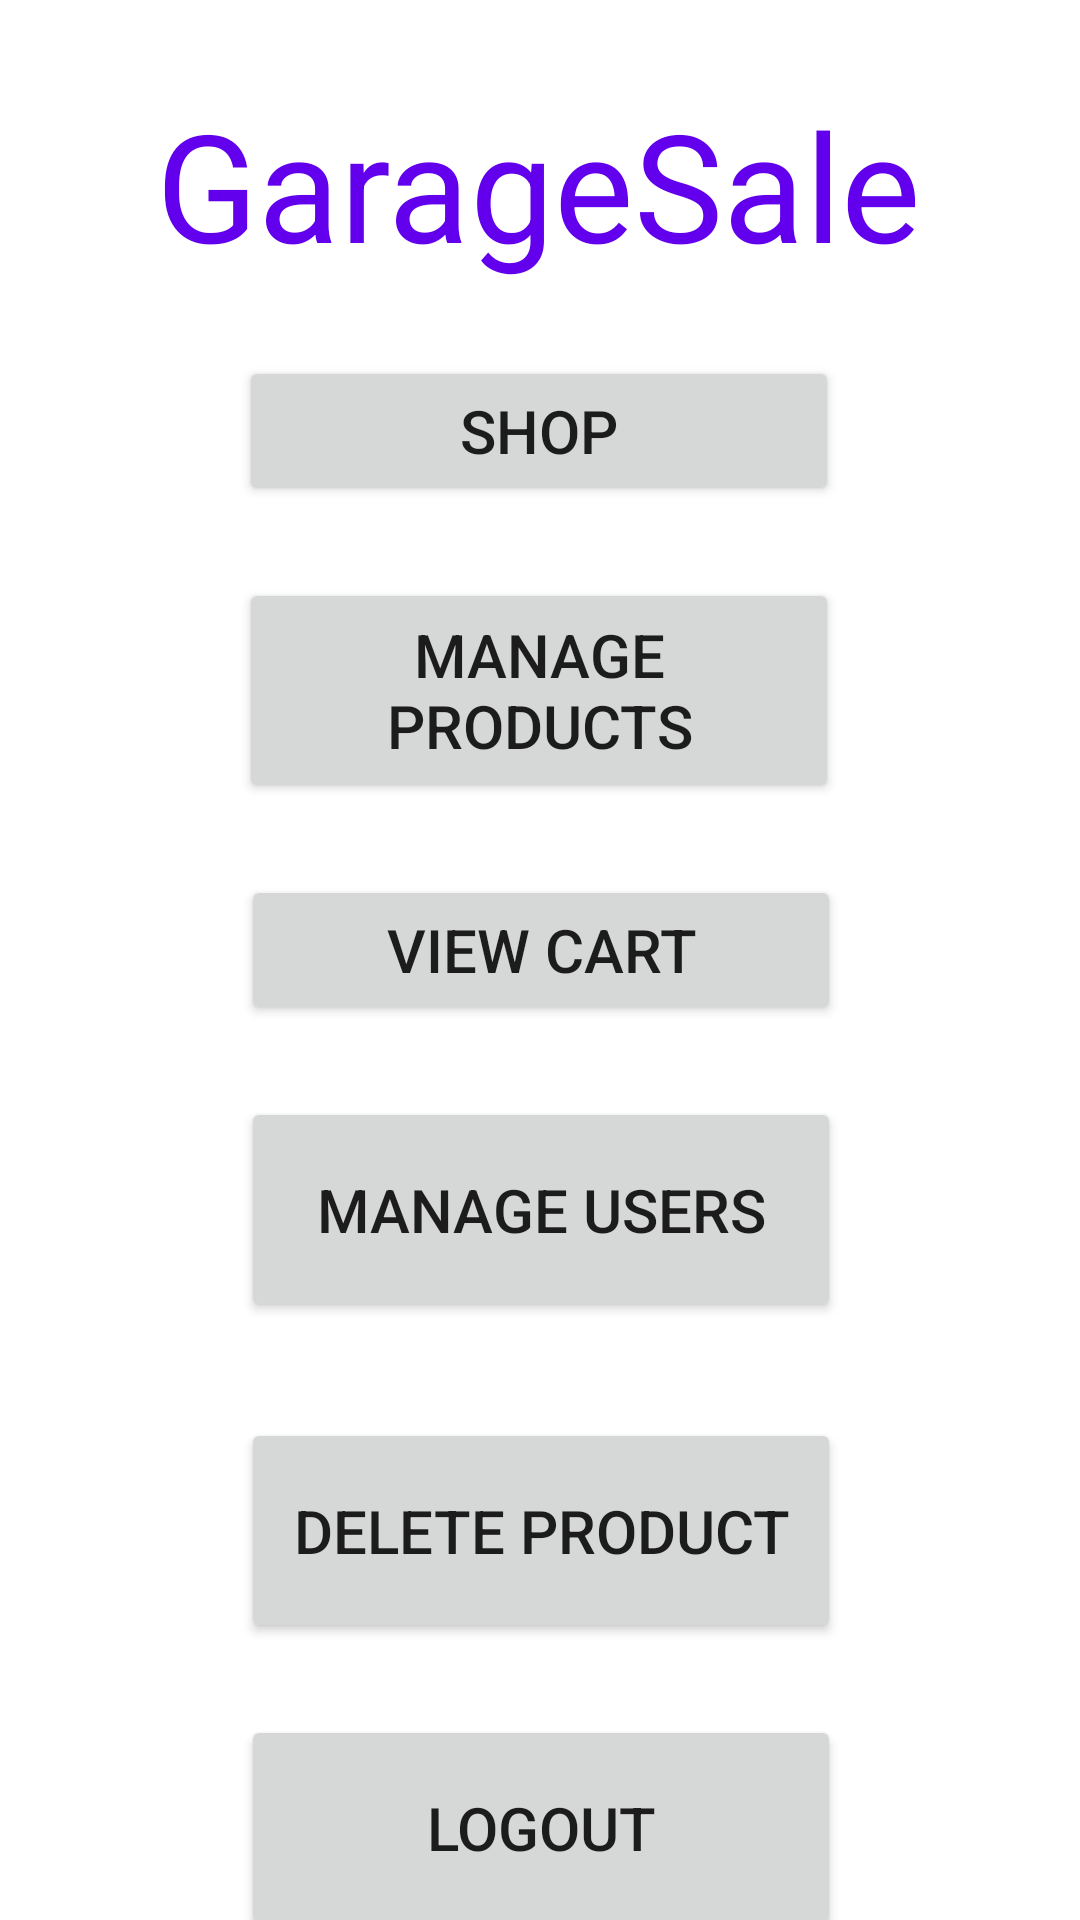

This screen was rendered from an Android layout file. Write that file and the resources it references.
<!-- AndroidManifest.xml: application theme Theme.GarageSale -->
<!-- res/layout/activty_admin_landing.xml -->
<?xml version="1.0" encoding="utf-8"?>
<androidx.constraintlayout.widget.ConstraintLayout xmlns:android="http://schemas.android.com/apk/res/android"
    xmlns:app="http://schemas.android.com/apk/res-auto"
    xmlns:tools="http://schemas.android.com/tools"
    android:layout_width="match_parent"
    android:layout_height="match_parent"
    tools:context=".MainActivity">


    <TextView
        android:id="@+id/landingPage"
        android:layout_width="wrap_content"
        android:layout_height="wrap_content"
        android:layout_marginTop="28dp"
        android:text="GarageSale"
        android:textColor="@color/purple_500"
        android:textSize="50dp"
        app:layout_constraintEnd_toEndOf="parent"
        app:layout_constraintHorizontal_bias="0.496"
        app:layout_constraintStart_toStartOf="parent"
        app:layout_constraintTop_toTopOf="parent"
        tools:ignore="MissingConstraints" />


    <Button
        android:id="@+id/shopButton"
        android:layout_width="200dp"
        android:layout_height="50dp"

        android:layout_marginTop="24dp"
        android:gravity="center"
        android:text="@string/shop_button"
        android:textSize="20sp"
        android:visibility="visible"
        app:layout_constraintEnd_toEndOf="parent"
        app:layout_constraintHorizontal_bias="0.497"
        app:layout_constraintStart_toStartOf="parent"
        app:layout_constraintTop_toBottomOf="@id/landingPage" />

    <Button
        android:id="@+id/manageProductsButton"
        android:layout_width="200dp"
        android:layout_height="75dp"

        android:layout_marginTop="24dp"
        android:gravity="center"
        android:text="@string/manage_products"
        android:textSize="20sp"
        android:visibility="visible"
        app:layout_constraintEnd_toEndOf="parent"
        app:layout_constraintHorizontal_bias="0.497"
        app:layout_constraintStart_toStartOf="parent"
        app:layout_constraintTop_toBottomOf="@id/shopButton" />


    <Button
        android:id="@+id/viewCartButton"
        android:layout_width="200dp"
        android:layout_height="50dp"

        android:layout_marginTop="24dp"
        android:gravity="center"
        android:text="@string/view_cart"
        android:textSize="20sp"
        android:visibility="visible"
        app:layout_constraintEnd_toEndOf="parent"
        app:layout_constraintHorizontal_bias="0.502"
        app:layout_constraintStart_toStartOf="parent"
        app:layout_constraintTop_toBottomOf="@id/manageProductsButton" />

    <Button
        android:id="@+id/adminManageUsersButton"
        android:layout_width="200dp"
        android:layout_height="75dp"

        android:layout_marginTop="24dp"
        android:gravity="center"
        android:text="@string/admin_manage_users"
        android:textSize="20sp"
        app:layout_constraintEnd_toEndOf="parent"
        app:layout_constraintHorizontal_bias="0.502"
        app:layout_constraintStart_toStartOf="parent"
        app:layout_constraintTop_toBottomOf="@id/viewCartButton" />

    <Button
        android:id="@+id/adminDeleteProductButton"
        android:layout_width="200dp"
        android:layout_height="75dp"

        android:layout_marginTop="32dp"
        android:gravity="center"
        android:text="@string/admin_delete_product"
        android:textSize="20sp"
        app:layout_constraintEnd_toEndOf="parent"
        app:layout_constraintHorizontal_bias="0.502"
        app:layout_constraintStart_toStartOf="parent"
        app:layout_constraintTop_toBottomOf="@id/adminManageUsersButton" />


    <Button
        android:id="@+id/logoutButton"
        android:layout_width="200dp"
        android:layout_height="75dp"

        android:layout_marginTop="24dp"
        android:gravity="center"
        android:text="@string/logout"
        android:textSize="20sp"
        app:layout_constraintEnd_toEndOf="parent"
        app:layout_constraintHorizontal_bias="0.502"
        app:layout_constraintStart_toStartOf="parent"
        app:layout_constraintTop_toBottomOf="@id/adminDeleteProductButton" />

</androidx.constraintlayout.widget.ConstraintLayout>
<!-- resources referenced by this layout -->
<resources>
  <string name="admin_delete_product">Delete Product</string>
  <string name="admin_manage_users">Manage Users</string>
  <string name="logout">Logout</string>
  <string name="manage_products">Manage Products</string>
  <string name="shop_button">Shop</string>
  <string name="view_cart">View Cart</string>
  <style name="Theme.GarageSale" parent="Theme.MaterialComponents.DayNight.DarkActionBar">
          
          <item name="colorPrimary">@color/purple_500</item>
          <item name="colorPrimaryVariant">@color/purple_700</item>
          <item name="colorOnPrimary">@color/white</item>
          
          <item name="colorSecondary">@color/teal_200</item>
          <item name="colorSecondaryVariant">@color/teal_700</item>
          <item name="colorOnSecondary">@color/black</item>
          
          <item name="android:statusBarColor">?attr/colorPrimaryVariant</item>
          
      </style>
  <!-- not gathered from this repository: default colours our renderer supplied (Android Studio template values) -->
  <color name="purple_500">#FF6200EE</color>
  <color name="purple_700">#FF3700B3</color>
  <color name="teal_200">#FF03DAC5</color>
  <color name="teal_700">#FF018786</color>
  <color name="black">#FF000000</color>
  <color name="white">#FFFFFFFF</color>
</resources>
